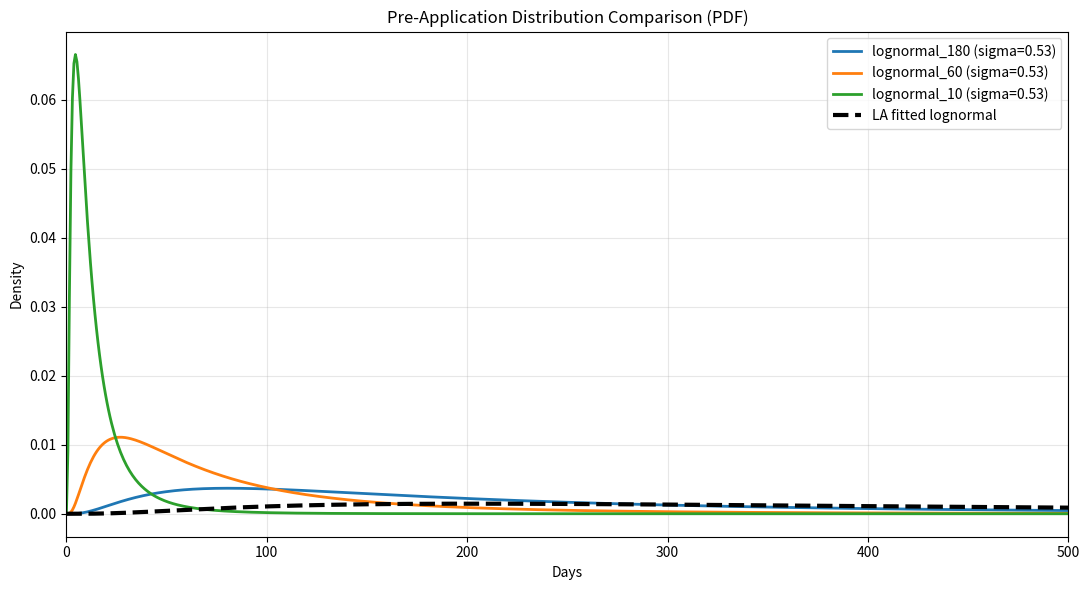
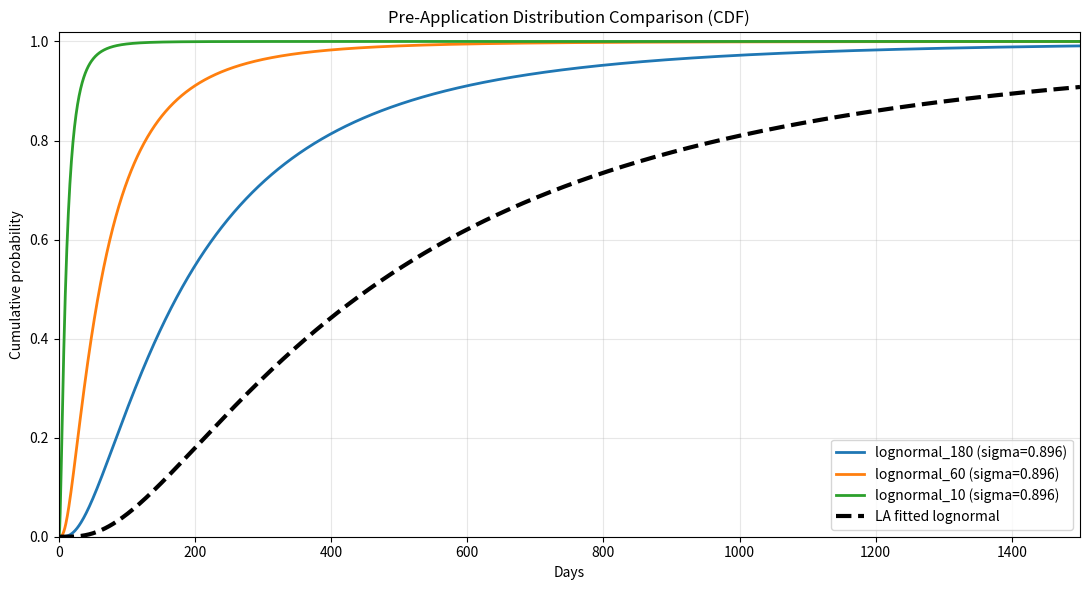

Python code for these plots, in order:
import sys
from pathlib import Path

_repo = Path.cwd()
if not (_repo / "run_simulation.py").exists():
    _repo = _repo.parent
if str(_repo) not in sys.path:
    sys.path.insert(0, str(_repo))


import numpy as np
import matplotlib.pyplot as plt
from scipy.stats import lognorm

LOGNORMAL_SIGMA = 0.896

# Use fixed LA lognormal parameters provided by user.
shape_la = 0.8961865652479636
loc_la = 0.0
scale_la = 455.8128768371504

print("LA fitted lognormal parameters:")
print(f"  shape (sigma): {shape_la:.4f}")
print(f"  loc: {loc_la:.4f}")
print(f"  scale: {scale_la:.4f}")
print(f"  implied median: {scale_la:.2f} days")

# X range for comparing curves
x = np.linspace(0, 1500, 2000)

# Scenario distributions used in the simulation settings
pdf_180 = lognorm.pdf(x, s=LOGNORMAL_SIGMA, loc=0, scale=180)
pdf_60 = lognorm.pdf(x, s=LOGNORMAL_SIGMA, loc=0, scale=60)
pdf_10 = lognorm.pdf(x, s=LOGNORMAL_SIGMA, loc=0, scale=10)

# Fitted LA distribution
pdf_la_fit = lognorm.pdf(x, s=shape_la, loc=loc_la, scale=scale_la)

plt.figure(figsize=(11, 6))
plt.plot(x, pdf_180, label="lognormal_180 (sigma=0.53)", linewidth=2)
plt.plot(x, pdf_60, label="lognormal_60 (sigma=0.53)", linewidth=2)
plt.plot(x, pdf_10, label="lognormal_10 (sigma=0.53)", linewidth=2)
plt.plot(x, pdf_la_fit, label="LA fitted lognormal", linewidth=3, linestyle="--", color="black")

plt.xlabel("Days")
plt.ylabel("Density")
plt.title("Pre-Application Distribution Comparison (PDF)")
plt.xlim(0, 500)
plt.grid(alpha=0.3)
plt.legend()
plt.tight_layout()
plt.show()

# Optional: CDF comparison (useful for interpreting timing milestones)
cdf_180 = lognorm.cdf(x, s=LOGNORMAL_SIGMA, loc=0, scale=180)
cdf_60 = lognorm.cdf(x, s=LOGNORMAL_SIGMA, loc=0, scale=60)
cdf_10 = lognorm.cdf(x, s=LOGNORMAL_SIGMA, loc=0, scale=10)
cdf_la_fit = lognorm.cdf(x, s=shape_la, loc=loc_la, scale=scale_la)

plt.figure(figsize=(11, 6))
plt.plot(x, cdf_180, label="lognormal_180 (sigma=0.896)", linewidth=2)
plt.plot(x, cdf_60, label="lognormal_60 (sigma=0.896)", linewidth=2)
plt.plot(x, cdf_10, label="lognormal_10 (sigma=0.896)", linewidth=2)
plt.plot(x, cdf_la_fit, label="LA fitted lognormal", linewidth=3, linestyle="--", color="black")

plt.xlabel("Days")
plt.ylabel("Cumulative probability")
plt.title("Pre-Application Distribution Comparison (CDF)")
plt.xlim(0, 1500)
plt.ylim(0, 1.02)
plt.grid(alpha=0.3)
plt.legend()
plt.tight_layout()
plt.show()
